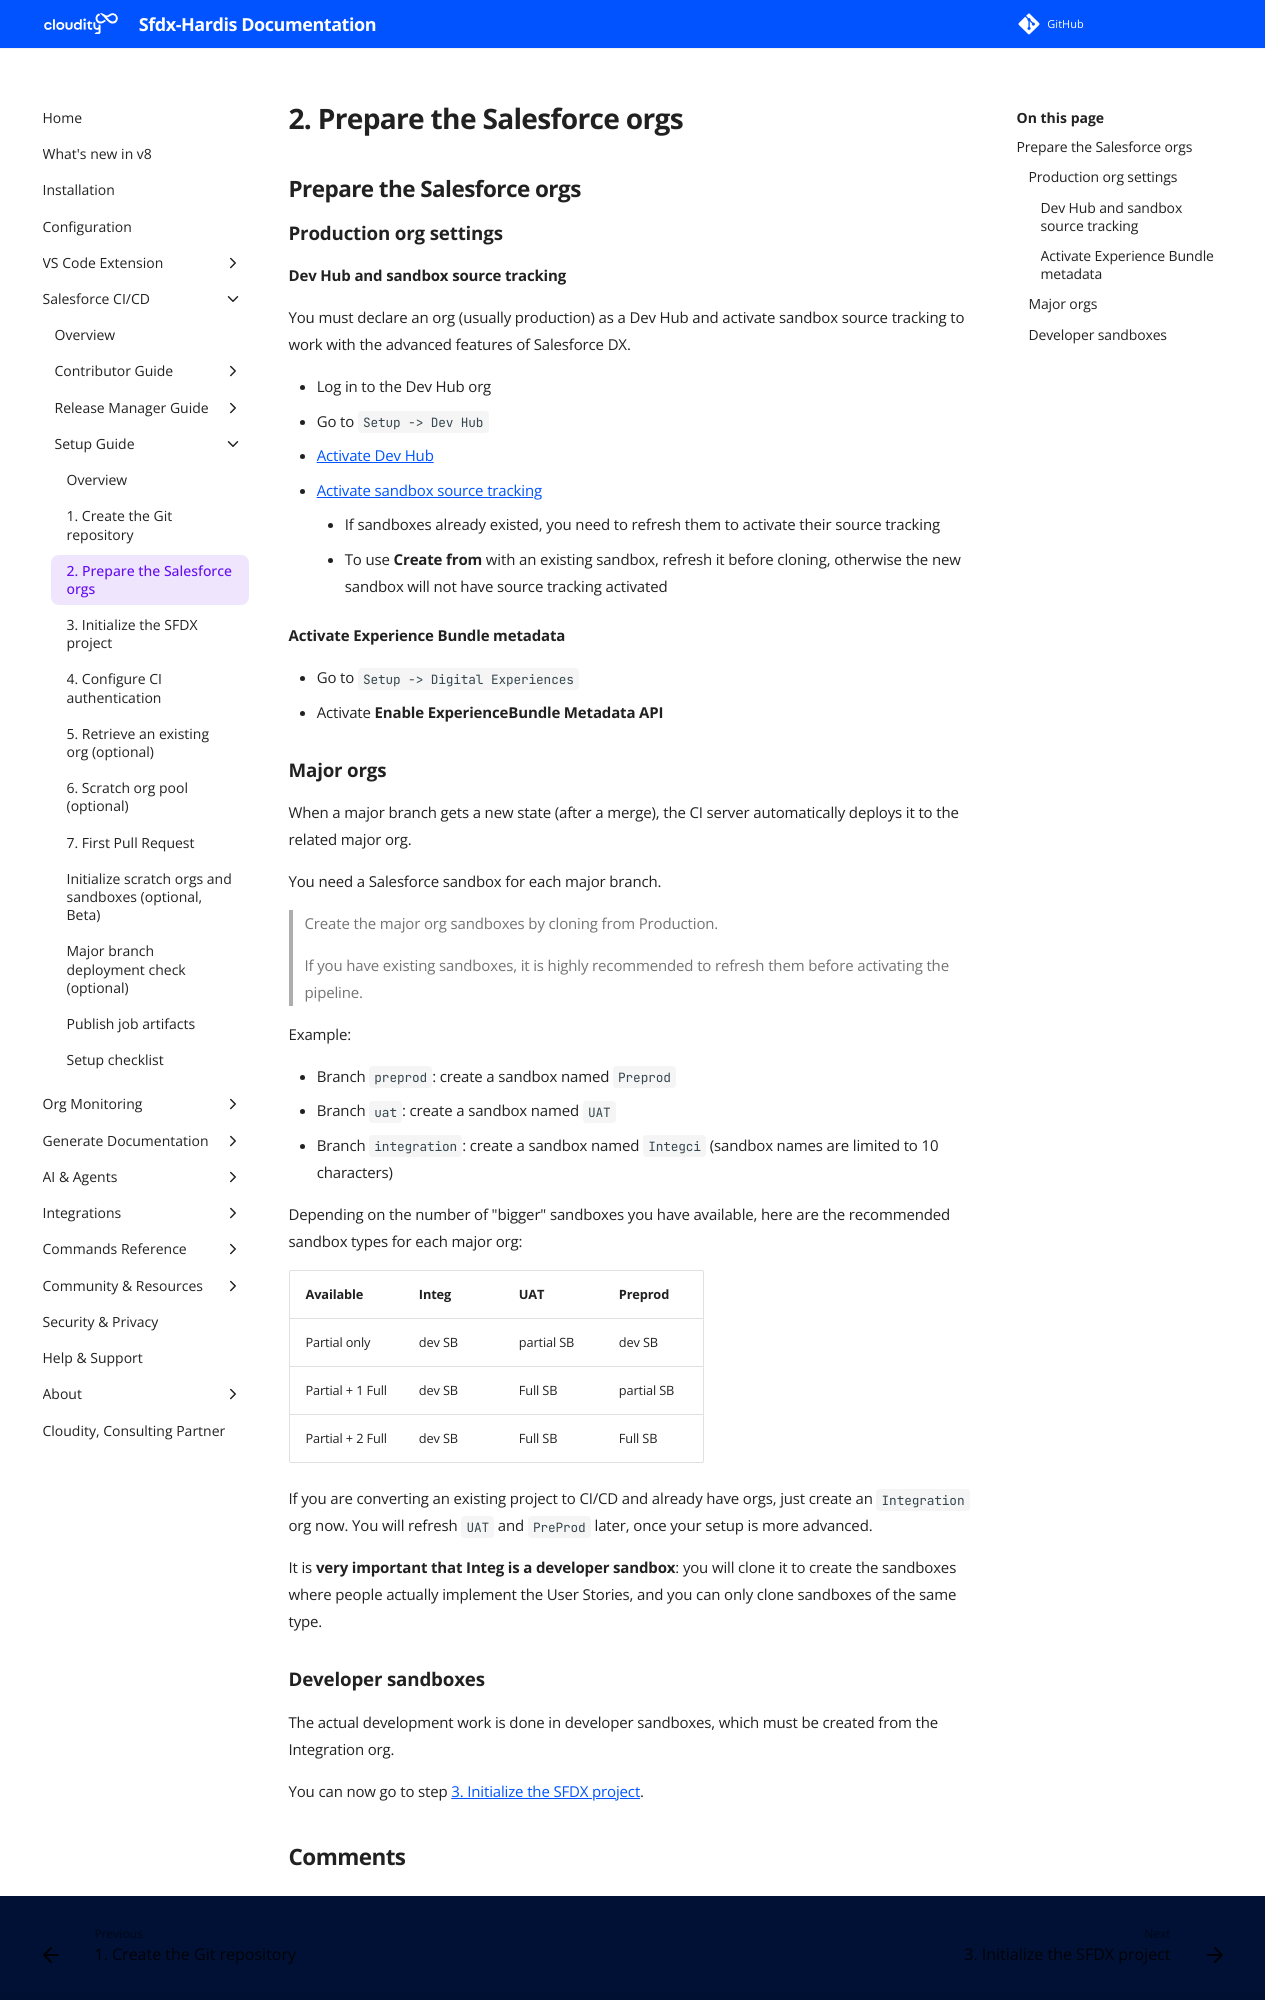

repository: hardisgroupcom/sfdx-hardis · page: salesforce-devops-setup-activate-org/index.html · generator: mkdocs

---
title: Prepare the Salesforce orgs for CI/CD
description: With sfdx-hardis, learn how to activate Dev Hub and sandbox source tracking, apply the org settings, and create the major org sandboxes for a Salesforce CI/CD project
---
<!-- markdownlint-disable MD013 -->

## Prepare the Salesforce orgs

### Production org settings

#### Dev Hub and sandbox source tracking

You must declare an org (usually production) as a Dev Hub and activate sandbox source tracking to work with the advanced features of Salesforce DX.

- Log in to the Dev Hub org
- Go to `Setup -> Dev Hub`
- [Activate Dev Hub](https://developer.salesforce.com/docs/atlas.en-us.sfdx_dev.meta/sfdx_dev/sfdx_setup_enable_devhub.htm)
- [Activate sandbox source tracking](https://developer.salesforce.com/docs/atlas.en-us.sfdx_dev.meta/sfdx_dev/sfdx_setup_enable_source_tracking_sandboxes.htm)
  - If sandboxes already existed, you need to refresh them to activate their source tracking
  - To use **Create from** with an existing sandbox, refresh it before cloning, otherwise the new sandbox will not have source tracking activated

#### Activate Experience Bundle metadata

- Go to `Setup -> Digital Experiences`
- Activate **Enable ExperienceBundle Metadata API**

### Major orgs

When a major branch gets a new state (after a merge), the CI server automatically deploys it to the related major org.

You need a Salesforce sandbox for each major branch.

> Create the major org sandboxes by cloning from Production.

> If you have existing sandboxes, it is highly recommended to refresh them before activating the pipeline.

Example:

- Branch `preprod`: create a sandbox named `Preprod`
- Branch `uat`: create a sandbox named `UAT`
- Branch `integration`: create a sandbox named `Integci` (sandbox names are limited to 10 characters)

Depending on the number of "bigger" sandboxes you have available, here are the recommended sandbox types for each major org:

| Available        | Integ  | UAT        | Preprod    |
|------------------|--------|------------|------------|
| Partial only     | dev SB | partial SB | dev SB     |
| Partial + 1 Full | dev SB | Full SB    | partial SB |
| Partial + 2 Full | dev SB | Full SB    | Full SB    |

If you are converting an existing project to CI/CD and already have orgs, just create an `Integration` org now. You will refresh `UAT` and `PreProd` later, once your setup is more advanced.

It is **very important that Integ is a developer sandbox**: you will clone it to create the sandboxes where people actually implement the User Stories, and you can only clone sandboxes of the same type.
